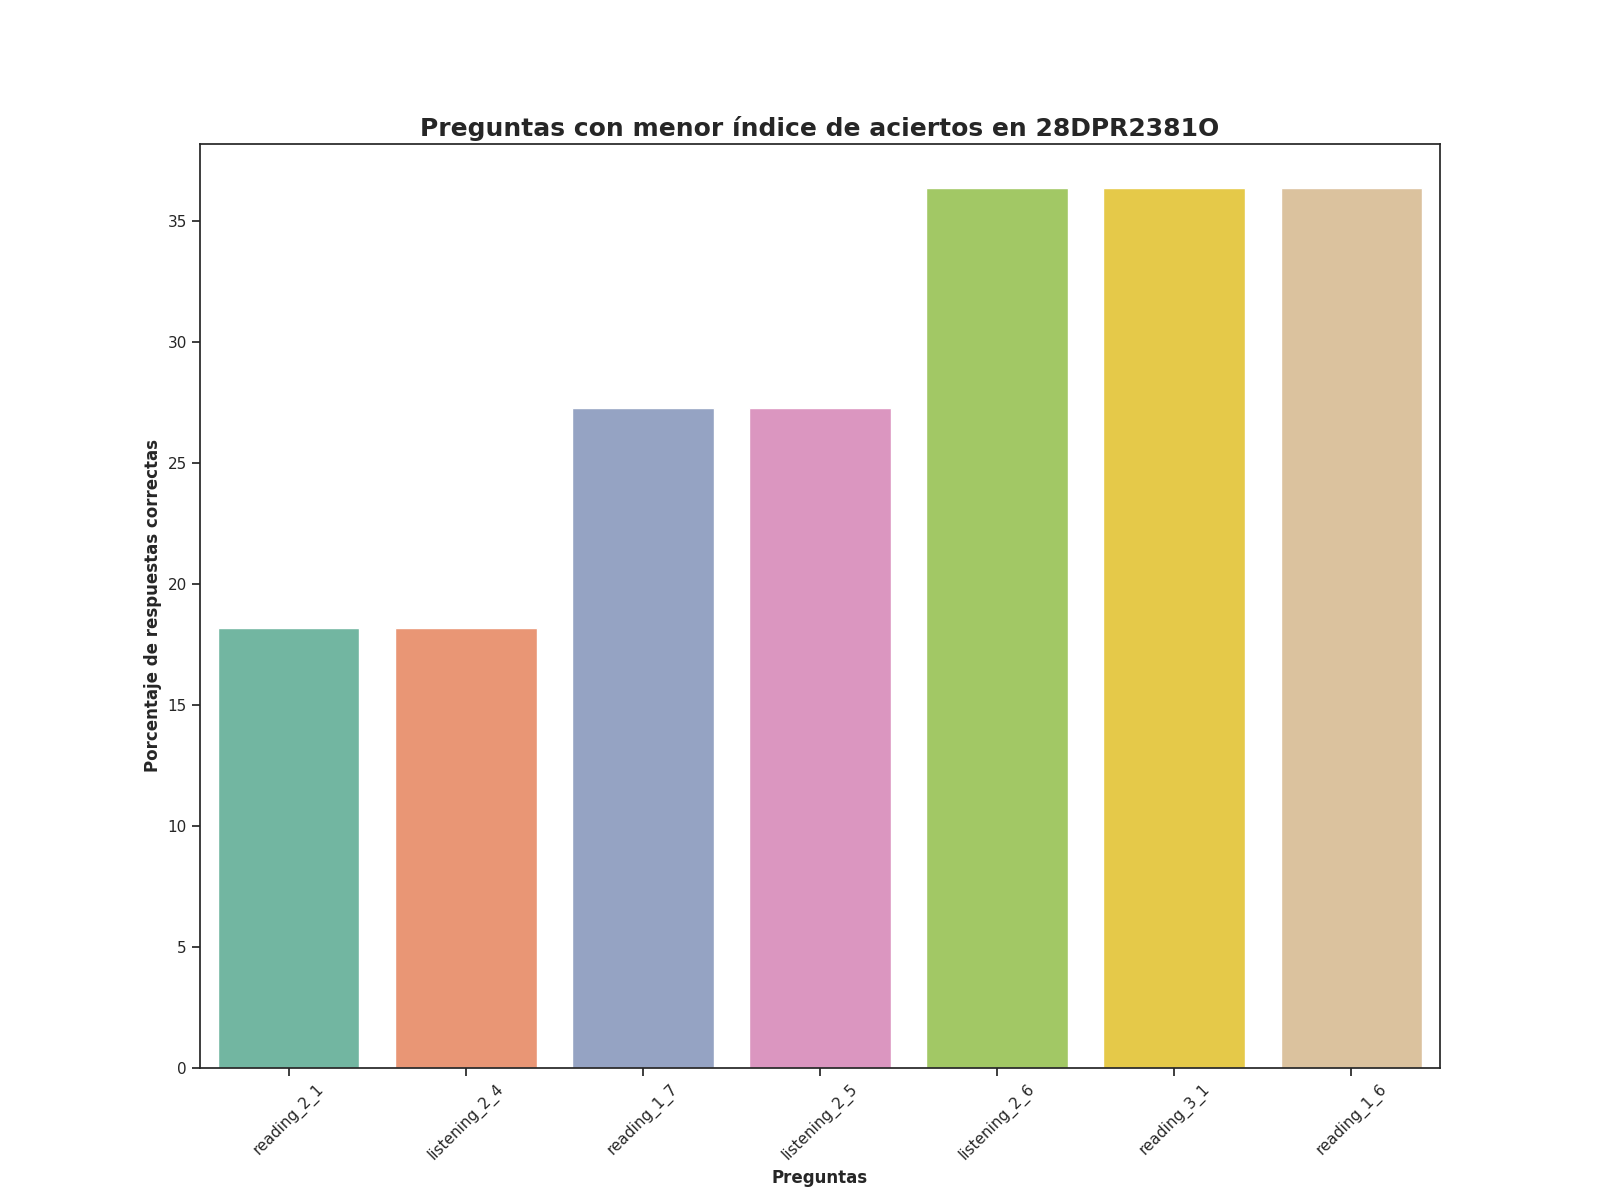

Values plotted in this chart, from the file beside it:
question, number_correct_answers, percentage_correct_answers, Top
reading_2_1, 2.0, 18.18, 1
listening_2_4, 2.0, 18.18, 2
reading_1_7, 3.0, 27.27, 3
listening_2_5, 3.0, 27.27, 4
listening_2_6, 4.0, 36.36, 5
reading_3_1, 4.0, 36.36, 6
reading_1_6, 4.0, 36.36, 7
